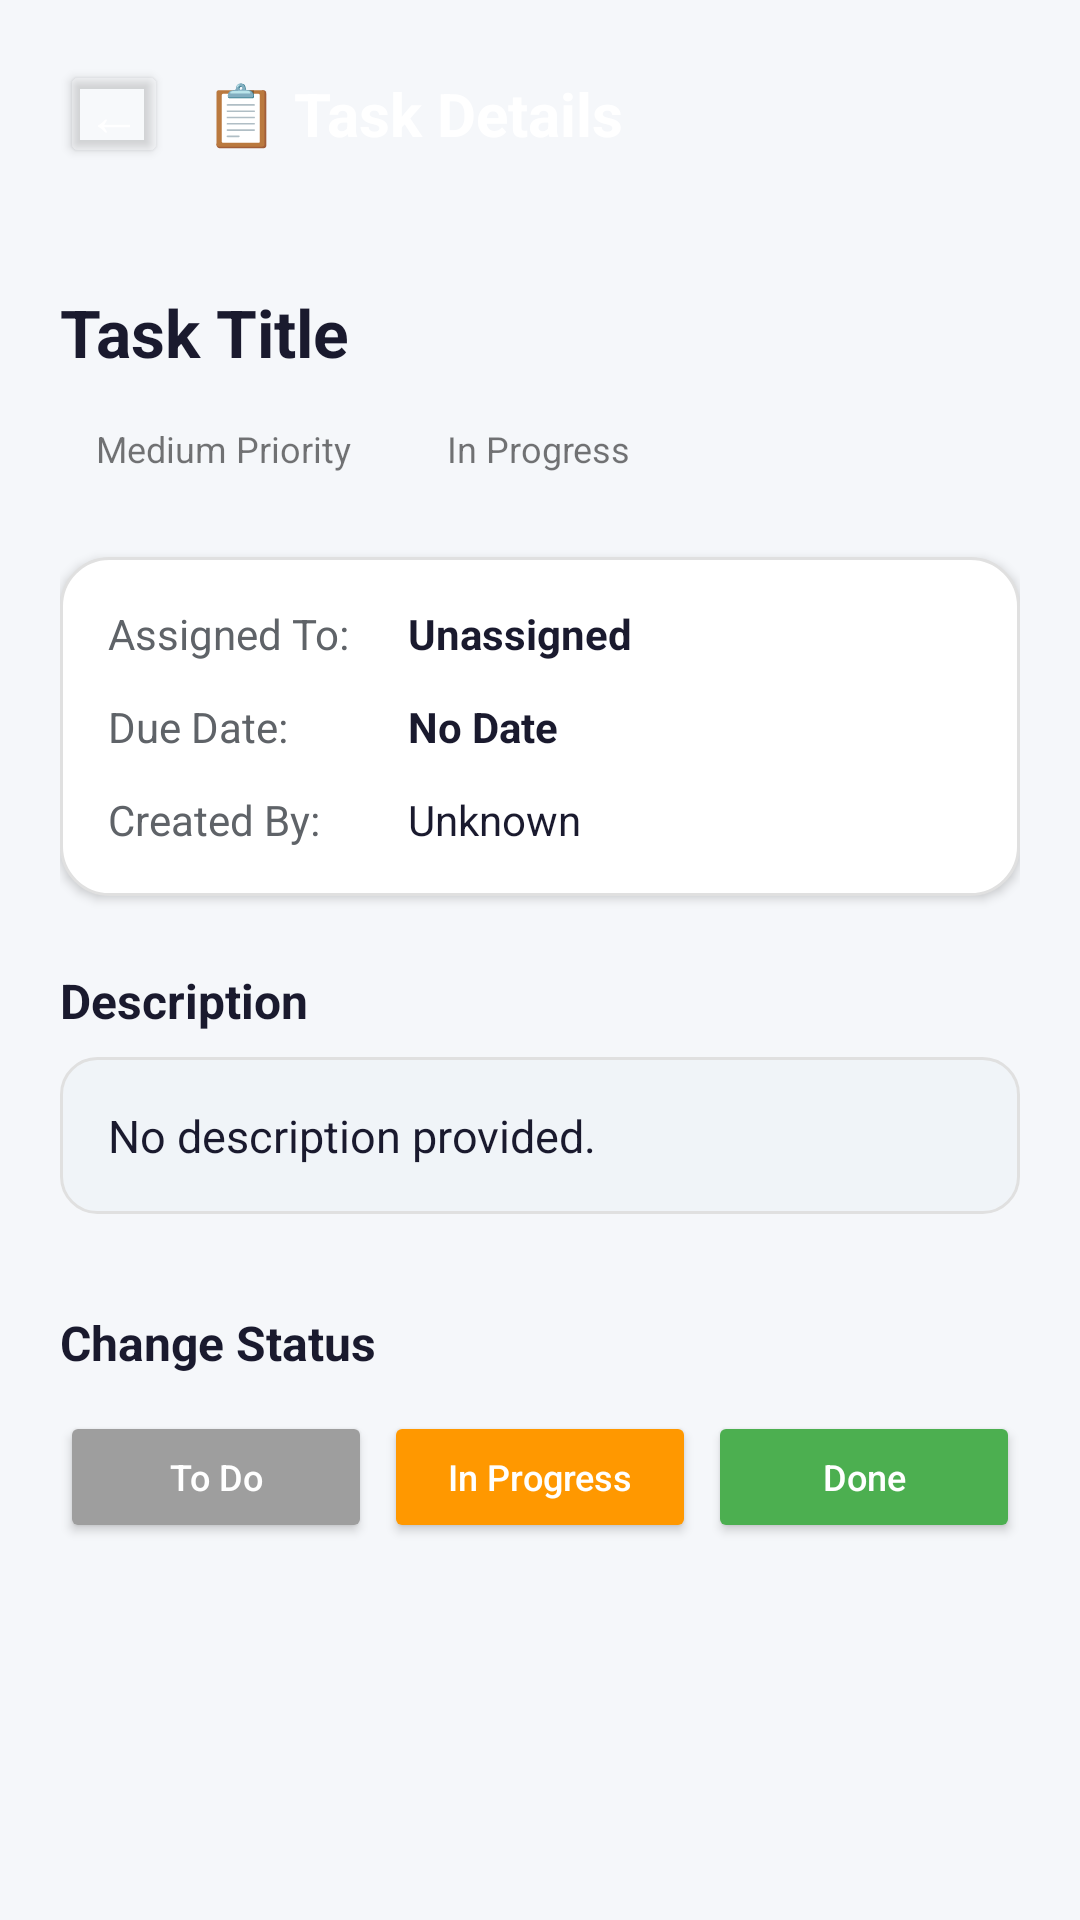

Android layout source for this screen:
<!-- AndroidManifest.xml: application theme Theme.TaskTracker -->
<!-- res/layout/activity_task_detail.xml -->
<?xml version="1.0" encoding="utf-8"?>
<LinearLayout xmlns:android="http://schemas.android.com/apk/res/android"
    android:layout_width="match_parent"
    android:layout_height="match_parent"
    android:orientation="vertical"
    android:background="@color/background">

    
    <LinearLayout
        android:layout_width="match_parent"
        android:layout_height="wrap_content"
        android:orientation="vertical"
        android:background="@drawable/bg_gradient_primary"
        android:padding="20dp"
        android:elevation="4dp">

        <LinearLayout
            android:layout_width="match_parent"
            android:layout_height="wrap_content"
            android:orientation="horizontal"
            android:gravity="center_vertical">

            <Button
                android:id="@+id/btnBack"
                android:layout_width="36dp"
                android:layout_height="36dp"
                android:text="←"
                android:textSize="18sp"
                android:backgroundTint="#33FFFFFF"
                android:textColor="@color/white"
                android:padding="0dp"
                android:insetTop="0dp"
                android:insetBottom="0dp"
                android:minHeight="0dp"
                android:minWidth="0dp" />

            <TextView
                android:layout_width="wrap_content"
                android:layout_height="wrap_content"
                android:text="📋 Task Details"
                android:textSize="20sp"
                android:textStyle="bold"
                android:textColor="@color/white"
                android:layout_marginStart="12dp" />
        </LinearLayout>
    </LinearLayout>

    <ScrollView
        android:layout_width="match_parent"
        android:layout_height="match_parent"
        android:fillViewport="true">

        <LinearLayout
            android:layout_width="match_parent"
            android:layout_height="wrap_content"
            android:orientation="vertical"
            android:padding="20dp">

            
            <TextView
                android:id="@+id/tvDetailTitle"
                android:layout_width="match_parent"
                android:layout_height="wrap_content"
                android:text="Task Title"
                android:textSize="22sp"
                android:textStyle="bold"
                android:textColor="@color/text_primary"
                android:layout_marginBottom="12dp" />

            
            <LinearLayout
                android:layout_width="match_parent"
                android:layout_height="wrap_content"
                android:orientation="horizontal"
                android:layout_marginBottom="24dp">

                <TextView
                    android:id="@+id/tvDetailPriority"
                    android:layout_width="wrap_content"
                    android:layout_height="wrap_content"
                    android:text="Medium Priority"
                    android:textSize="12sp"
                    android:paddingStart="12dp"
                    android:paddingEnd="12dp"
                    android:paddingTop="4dp"
                    android:paddingBottom="4dp"
                    android:layout_marginEnd="8dp" />

                <TextView
                    android:id="@+id/tvDetailStatus"
                    android:layout_width="wrap_content"
                    android:layout_height="wrap_content"
                    android:text="In Progress"
                    android:textSize="12sp"
                    android:paddingStart="12dp"
                    android:paddingEnd="12dp"
                    android:paddingTop="4dp"
                    android:paddingBottom="4dp" />
            </LinearLayout>

            
            <LinearLayout
                android:layout_width="match_parent"
                android:layout_height="wrap_content"
                android:orientation="vertical"
                android:background="@drawable/bg_card_rounded"
                android:padding="16dp"
                android:elevation="2dp"
                android:layout_marginBottom="24dp">

                <LinearLayout
                    android:layout_width="match_parent"
                    android:layout_height="wrap_content"
                    android:orientation="horizontal"
                    android:layout_marginBottom="12dp">
                    
                    <TextView
                        android:layout_width="100dp"
                        android:layout_height="wrap_content"
                        android:text="Assigned To:"
                        android:textSize="14sp"
                        android:textColor="@color/text_secondary" />
                        
                    <TextView
                        android:id="@+id/tvDetailAssignee"
                        android:layout_width="wrap_content"
                        android:layout_height="wrap_content"
                        android:text="Unassigned"
                        android:textSize="14sp"
                        android:textStyle="bold"
                        android:textColor="@color/text_primary" />
                </LinearLayout>

                <LinearLayout
                    android:layout_width="match_parent"
                    android:layout_height="wrap_content"
                    android:orientation="horizontal"
                    android:layout_marginBottom="12dp">
                    
                    <TextView
                        android:layout_width="100dp"
                        android:layout_height="wrap_content"
                        android:text="Due Date:"
                        android:textSize="14sp"
                        android:textColor="@color/text_secondary" />
                        
                    <TextView
                        android:id="@+id/tvDetailDueDate"
                        android:layout_width="wrap_content"
                        android:layout_height="wrap_content"
                        android:text="No Date"
                        android:textSize="14sp"
                        android:textStyle="bold"
                        android:textColor="@color/text_primary" />
                </LinearLayout>

                <LinearLayout
                    android:layout_width="match_parent"
                    android:layout_height="wrap_content"
                    android:orientation="horizontal">
                    
                    <TextView
                        android:layout_width="100dp"
                        android:layout_height="wrap_content"
                        android:text="Created By:"
                        android:textSize="14sp"
                        android:textColor="@color/text_secondary" />
                        
                    <TextView
                        android:id="@+id/tvDetailCreatedBy"
                        android:layout_width="wrap_content"
                        android:layout_height="wrap_content"
                        android:text="Unknown"
                        android:textSize="14sp"
                        android:textColor="@color/text_primary" />
                </LinearLayout>
            </LinearLayout>

            
            <TextView
                android:layout_width="match_parent"
                android:layout_height="wrap_content"
                android:text="Description"
                android:textSize="16sp"
                android:textStyle="bold"
                android:textColor="@color/text_primary"
                android:layout_marginBottom="8dp" />

            <LinearLayout
                android:layout_width="match_parent"
                android:layout_height="wrap_content"
                android:background="@drawable/bg_input_rounded"
                android:padding="16dp"
                android:layout_marginBottom="32dp">
                
                <TextView
                    android:id="@+id/tvDetailDesc"
                    android:layout_width="match_parent"
                    android:layout_height="wrap_content"
                    android:text="No description provided."
                    android:textSize="15sp"
                    android:textColor="@color/text_primary"
                    android:lineSpacingExtra="4dp" />
            </LinearLayout>

            
            <TextView
                android:layout_width="match_parent"
                android:layout_height="wrap_content"
                android:text="Change Status"
                android:textSize="16sp"
                android:textStyle="bold"
                android:textColor="@color/text_primary"
                android:layout_marginBottom="12dp" />

            <LinearLayout
                android:layout_width="match_parent"
                android:layout_height="wrap_content"
                android:orientation="horizontal"
                android:gravity="center_vertical"
                android:layout_marginBottom="32dp">

                <Button
                    android:id="@+id/btnStatusTodo"
                    android:layout_width="0dp"
                    android:layout_height="44dp"
                    android:layout_weight="1"
                    android:text="To Do"
                    android:textSize="12sp"
                    android:singleLine="true"
                    android:padding="0dp"
                    android:textAllCaps="false"
                    android:backgroundTint="@color/status_todo"
                    android:textColor="@color/white"
                    android:layout_marginEnd="4dp"
                    android:insetTop="0dp"
                    android:insetBottom="0dp" />

                <Button
                    android:id="@+id/btnStatusProgress"
                    android:layout_width="0dp"
                    android:layout_height="44dp"
                    android:layout_weight="1"
                    android:text="In Progress"
                    android:textSize="12sp"
                    android:singleLine="true"
                    android:padding="0dp"
                    android:textAllCaps="false"
                    android:backgroundTint="@color/status_in_progress"
                    android:textColor="@color/white"
                    android:layout_marginEnd="4dp"
                    android:insetTop="0dp"
                    android:insetBottom="0dp" />

                <Button
                    android:id="@+id/btnStatusDone"
                    android:layout_width="0dp"
                    android:layout_height="44dp"
                    android:layout_weight="1"
                    android:text="Done"
                    android:textSize="12sp"
                    android:singleLine="true"
                    android:padding="0dp"
                    android:textAllCaps="false"
                    android:backgroundTint="@color/status_completed"
                    android:textColor="@color/white"
                    android:insetTop="0dp"
                    android:insetBottom="0dp" />
            </LinearLayout>
        </LinearLayout>
    </ScrollView>
</LinearLayout>
<!-- resources referenced by this layout -->
<resources>
  <color name="background">#F5F7FA</color>
  <color name="status_completed">#4CAF50</color>
  <color name="status_in_progress">#FF9800</color>
  <color name="status_todo">#9E9E9E</color>
  <color name="text_primary">#1A1A2E</color>
  <color name="text_secondary">#5F6368</color>
  <color name="white">#FFFFFF</color>
  <!-- drawable bg_card_rounded (drawable) -->
  <?xml version="1.0" encoding="utf-8"?>
  <shape xmlns:android="http://schemas.android.com/apk/res/android"
      android:shape="rectangle">
      <solid android:color="@color/background_card" />
      <corners android:radius="16dp" />
      <stroke android:width="1dp" android:color="@color/divider" />
  </shape>
  <!-- drawable bg_input_rounded (drawable) -->
  <?xml version="1.0" encoding="utf-8"?>
  <shape xmlns:android="http://schemas.android.com/apk/res/android"
      android:shape="rectangle">
      <solid android:color="@color/surface_variant" />
      <corners android:radius="12dp" />
      <stroke android:width="1dp" android:color="@color/divider" />
  </shape>
  <style name="Theme.TaskTracker" parent="Theme.MaterialComponents.Light.NoActionBar">
          
          <item name="colorPrimary">@color/primary</item>
          <item name="colorPrimaryVariant">@color/primary_dark</item>
          <item name="colorOnPrimary">@color/text_on_primary</item>
  
          
          <item name="colorSecondary">@color/accent_cyan</item>
          <item name="colorSecondaryVariant">@color/accent_teal</item>
          <item name="colorOnSecondary">@color/white</item>
  
          
          <item name="android:colorBackground">@color/background</item>
          <item name="colorSurface">@color/surface</item>
          <item name="colorOnSurface">@color/text_primary</item>
  
          
          <item name="android:statusBarColor">@color/primary_dark</item>
          <item name="android:navigationBarColor">@color/primary_dark</item>
  
          
          <item name="android:windowBackground">@color/background</item>
      </style>
  <color name="background_card">#FFFFFF</color>
  <color name="divider">#E0E0E0</color>
  <color name="surface_variant">#F0F4F8</color>
  <color name="primary">#1A73E8</color>
  <color name="primary_dark">#0D47A1</color>
  <color name="text_on_primary">#FFFFFF</color>
  <color name="accent_cyan">#00BCD4</color>
  <color name="accent_teal">#009688</color>
  <color name="surface">#FFFFFF</color>
</resources>
